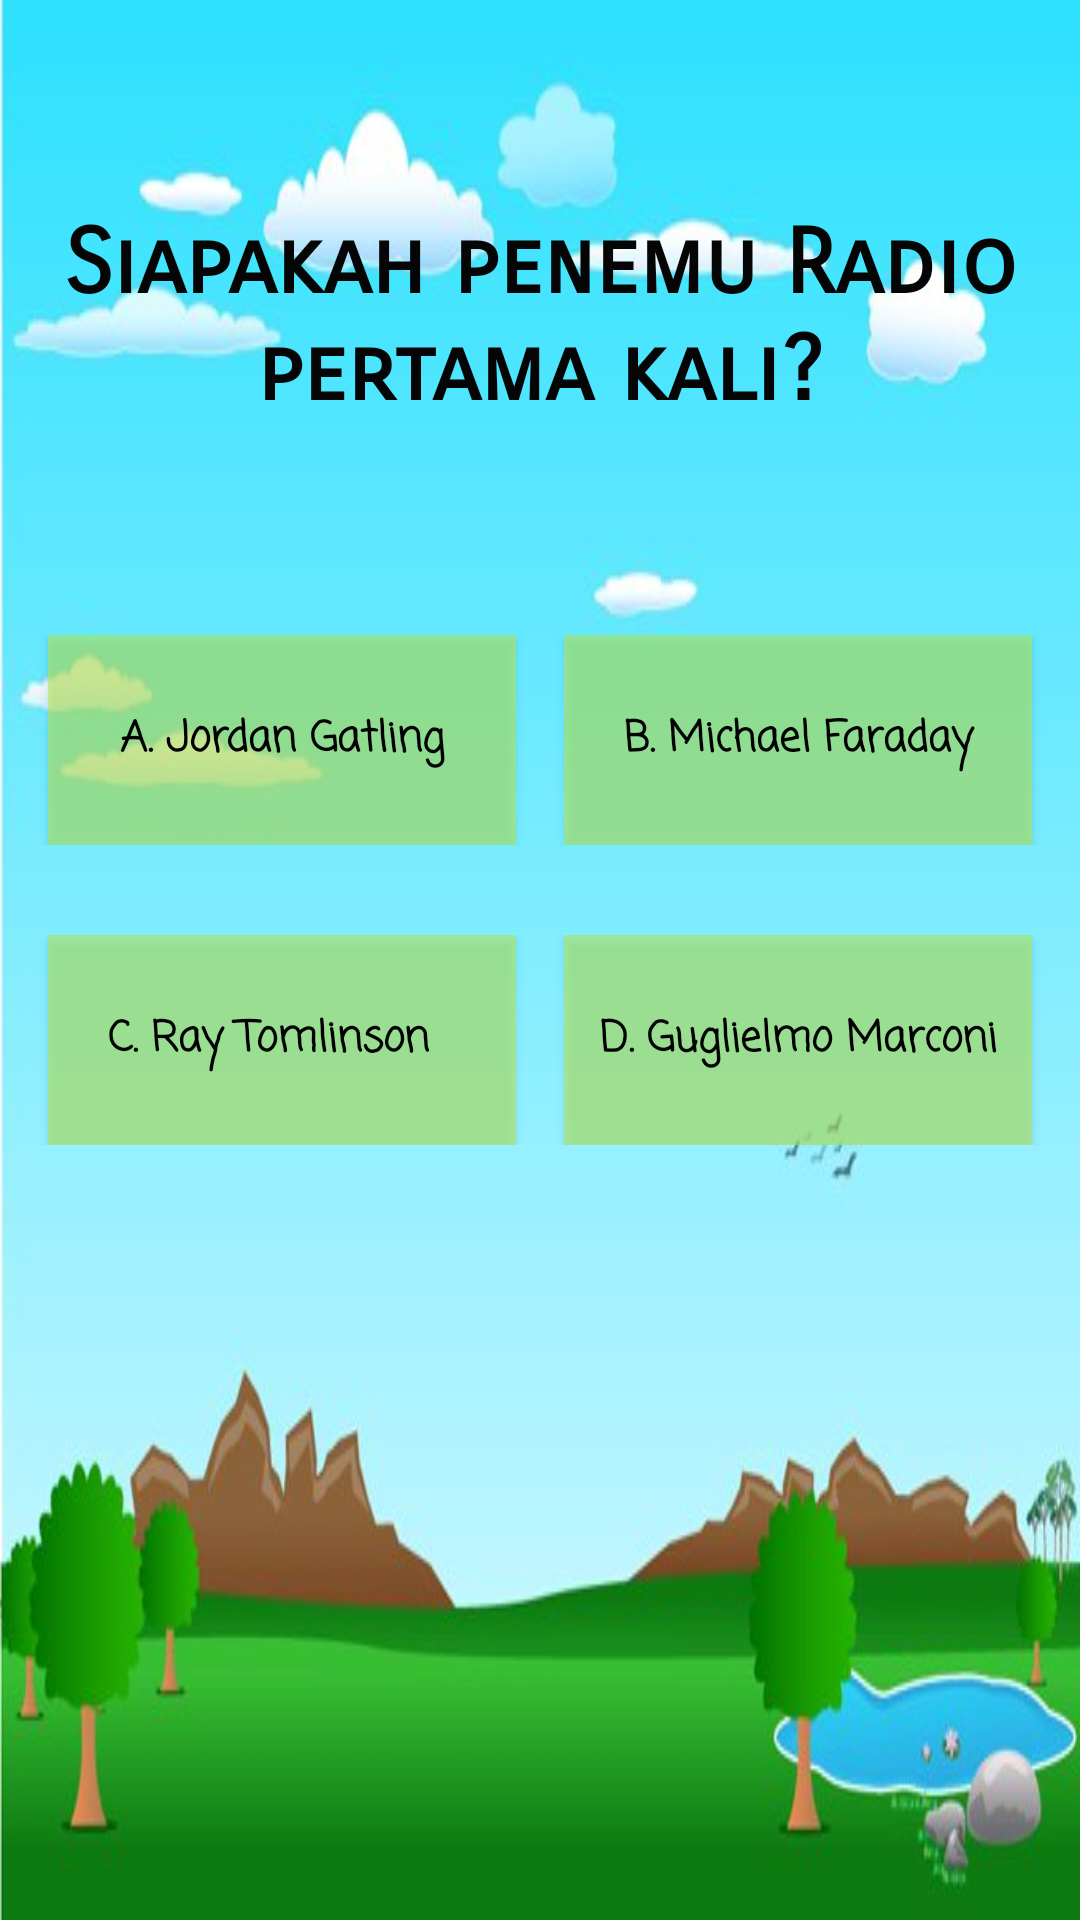

Produce the Android XML layout that renders to this screen, including the resource entries it uses.
<!-- AndroidManifest.xml: application theme AppTheme -->
<!-- res/layout/activity_kuis2.xml -->
<?xml version="1.0" encoding="utf-8"?>
<ScrollView xmlns:android="http://schemas.android.com/apk/res/android"
    xmlns:app="http://schemas.android.com/apk/res-auto"
    xmlns:tools="http://schemas.android.com/tools"
    android:layout_width="match_parent"
    android:layout_height="match_parent"
    tools:context="com.erufal.quizpenemu.kuis1"
    android:orientation="vertical"
    android:background="@drawable/kuis2">
    <LinearLayout
        android:layout_width="match_parent"
        android:layout_height="match_parent"
        android:orientation="vertical">
    <TextView
        android:textColor="#050505"
        android:fontFamily="sans-serif-smallcaps"
        android:textStyle="bold"
        android:layout_marginTop="70dp"
        android:layout_width="match_parent"
        android:layout_height="wrap_content"
        android:text="Siapakah penemu Radio pertama kali?"
        android:textSize="30sp"
        android:textAlignment="center"
        android:layout_gravity="center"
        />
    <LinearLayout
        android:layout_marginTop="70dp"
        android:layout_width="match_parent"
        android:layout_height="wrap_content"
        android:orientation="horizontal">

        <Button
            android:textColor="#000000"
            android:textStyle="bold"
            android:layout_marginLeft="16dp"
            android:background="#8bb6ea4f"
            android:fontFamily="casual"
            android:id="@+id/btn1_soal1"
            android:layout_width="130dp"
            android:layout_height="70dp"
            android:layout_marginRight="8dp"
            android:layout_weight="1"
            android:text="A. Jordan Gatling"
            android:textAllCaps="false" />

        <Button
            android:textColor="#000000"
            android:textStyle="bold"
            android:background="#8bb6ea4f"
            android:fontFamily="casual"
            android:textAllCaps="false"
            android:layout_width="130dp"
            android:layout_height="70dp"
            android:layout_weight="1"
            android:layout_marginLeft="8dp"
            android:layout_marginRight="16dp"
            android:text="B. Michael Faraday"
            android:id="@+id/btn2_soal1"/>


    </LinearLayout>
    <LinearLayout
        android:layout_width="match_parent"
        android:layout_height="wrap_content"
        android:orientation="horizontal"
        android:layout_marginTop="30dp">

        <Button
            android:textColor="#000000"
            android:textStyle="bold"
            android:layout_marginLeft="16dp"
            android:background="#8bb6ea4f"
            android:fontFamily="casual"
            android:text="C. Ray Tomlinson  "
            android:textAllCaps="false"
            android:layout_width="130dp"
            android:layout_height="70dp"
            android:layout_weight="1"
            android:layout_marginRight="8dp"
            android:id="@+id/btn3_soal1"/>

        <Button
            android:textColor="#000000"
            android:textStyle="bold"
            android:background="#8bb6ea4f"
            android:fontFamily="casual"
            android:text="D. Guglielmo Marconi"
            android:textAllCaps="false"
            android:layout_width="130dp"
            android:layout_height="70dp"
            android:layout_weight="1"
            android:layout_marginRight="16dp"
            android:layout_marginLeft="8dp"
            android:id="@+id/btn4_soal1"/>



    </LinearLayout>

    </LinearLayout>

</ScrollView>
<!-- resources referenced by this layout -->
<resources>
  <!-- drawable kuis2: jpg bitmap (drawable, 24918 bytes) -->
  <style name="AppTheme" parent="Theme.AppCompat.Light.DarkActionBar">
          
          <item name="colorPrimary">@color/colorPrimary</item>
          <item name="colorPrimaryDark">@color/colorPrimaryDark</item>
          <item name="colorAccent">@color/colorAccent</item>
      </style>
  <!-- not gathered from this repository: default colours our renderer supplied (Android Studio template values) -->
  <color name="colorPrimary">#FF6200EE</color>
  <color name="colorPrimaryDark">#FF3700B3</color>
  <color name="colorAccent">#FF03DAC5</color>
</resources>
